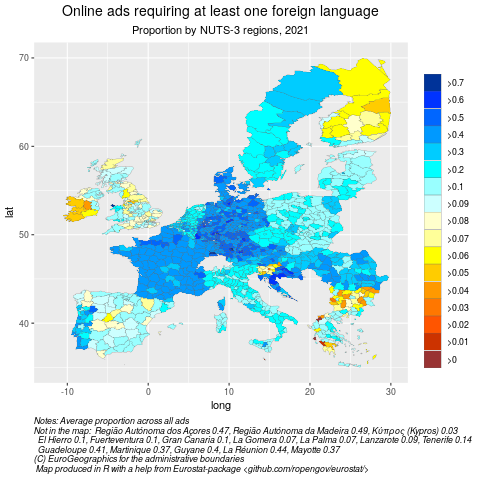

Source data for this figure (header and first rows):
, nuts3_id, nuts3, foreign, total, prop, catprop
1, DE713, Offenbach am Main, Kreisfreie Stadt, 1746, 1834, 0.952, >0.7
2, DE712, Frankfurt am Main, Kreisfreie Stadt, 43805, 51693, 0.8474, >0.7
3, UKL11, Isle of Anglesey, 8, 10, 0.8, >0.7
4, DE278, Günzburg, 6748, 8695, 0.7761, >0.7
5, DE71A, Main-Taunus-Kreis, 7501, 9793, 0.766, >0.7
6, DEB34, Ludwigshafen am Rhein, Kreisfreie Stadt, 3316, 4438, 0.7472, >0.7
7, DE132, Breisgau-Hochschwarzwald, 31138, 41760, 0.7456, >0.7
8, DE125, Heidelberg, Stadtkreis, 15103, 22035, 0.6854, >0.6
9, HR048, Virovitičko-podravska županija, 2158, 3151, 0.6849, >0.6
10, DE254, Nürnberg, Kreisfreie Stadt, 35234, 51604, 0.6828, >0.6
11, HR032, Ličko-senjska županija, 2265, 3473, 0.6522, >0.6
12, DE71D, Rheingau-Taunus-Kreis, 3406, 5303, 0.6423, >0.6
13, DE252, Erlangen, Kreisfreie Stadt, 14135, 22125, 0.6389, >0.6
14, DE213, Rosenheim, Kreisfreie Stadt, 4946, 7749, 0.6383, >0.6
15, DE111, Stuttgart, Stadtkreis, 111313, 174872, 0.6365, >0.6
16, DE212, München, Kreisfreie Stadt, 250702, 395034, 0.6346, >0.6
17, DE600, Hamburg, 233487, 368941, 0.6329, >0.6
18, DE122, Karlsruhe, Stadtkreis, 27870, 44168, 0.631, >0.6
19, DE234, Amberg-Sulzbach, 901, 1432, 0.6292, >0.6
20, DE211, Ingolstadt, Kreisfreie Stadt, 9901, 15753, 0.6285, >0.6
21, DE271, Augsburg, Kreisfreie Stadt, 18437, 29340, 0.6284, >0.6
22, HR04E, Sisačko-moslavačka županija, 2398, 3819, 0.6279, >0.6
23, DE117, Heilbronn, Stadtkreis, 9025, 14404, 0.6266, >0.6
24, DEA11, Düsseldorf, Kreisfreie Stadt, 70637, 112981, 0.6252, >0.6
25, DE21H, München, Landkreis, 17988, 29033, 0.6196, >0.6
26, DE21L, Starnberg, 6543, 10564, 0.6194, >0.6
27, DEA33, Münster, Kreisfreie Stadt, 17374, 28076, 0.6188, >0.6
28, DEB35, Mainz, Kreisfreie Stadt, 18455, 29848, 0.6183, >0.6
29, DEA23, Köln, Kreisfreie Stadt, 67970, 109959, 0.6181, >0.6
30, DE279, Neu-Ulm, 3661, 5928, 0.6176, >0.6
31, LU000, Luxembourg, 15560, 25208, 0.6173, >0.6
32, DE942, Emden, Kreisfreie Stadt, 1528, 2483, 0.6154, >0.6
33, HR045, Koprivničko-križevačka županija, 2366, 3854, 0.6139, >0.6
34, DE919, Osterode am Harz, 391, 639, 0.6119, >0.6
35, DE915, Göttingen, 13950, 22823, 0.6112, >0.6
36, DE718, Hochtaunuskreis, 1562, 2562, 0.6097, >0.6
37, HR04D, Karlovačka županija, 2575, 4224, 0.6096, >0.6
38, DE71C, Offenbach, Landkreis, 9942, 16366, 0.6075, >0.6
39, DE221, Landshut, Kreisfreie Stadt, 5243, 8643, 0.6066, >0.6
40, DE911, Braunschweig, Kreisfreie Stadt, 12603, 20928, 0.6022, >0.6
41, DEG03, Jena, Kreisfreie Stadt, 8542, 14210, 0.6011, >0.6
42, DE717, Groß-Gerau, 6924, 11571, 0.5984, >0.5
43, AT130, Wien, 52767, 88335, 0.5974, >0.5
44, HR046, Međimurska županija, 2853, 4792, 0.5954, >0.5
45, DEE05, Anhalt-Bitterfeld, 4163, 6998, 0.5949, >0.5
46, DED41, Chemnitz, Kreisfreie Stadt, 10058, 16929, 0.5941, >0.5
47, DE300, Berlin, 232811, 392594, 0.593, >0.5
48, HR037, Dubrovačko-neretvanska županija, 2740, 4625, 0.5924, >0.5
49, DEA22, Bonn, Kreisfreie Stadt, 20723, 35129, 0.5899, >0.5
50, HR043, Krapinsko-zagorska županija, 2618, 4440, 0.5896, >0.5
51, DE148, Ravensburg, 8259, 14075, 0.5868, >0.5
52, DE242, Bayreuth, Kreisfreie Stadt, 5597, 9554, 0.5858, >0.5
53, DE25A, Neustadt a. d. Aisch-Bad Windsheim, 229, 391, 0.5857, >0.5
54, DE251, Ansbach, Kreisfreie Stadt, 2245, 3837, 0.5851, >0.5
55, DE21F, Miesbach, 2243, 3838, 0.5844, >0.5
56, DE21E, Landsberg am Lech, 936, 1603, 0.5839, >0.5
57, DE24A, Kronach, 645, 1106, 0.5832, >0.5
58, FR101, Paris, 209868, 360206, 0.5826, >0.5
59, DE116, Rems-Murr-Kreis, 7843, 13468, 0.5823, >0.5
60, DE21M, Traunstein, 2436, 4190, 0.5814, >0.5
... 1,265 more rows
